8-way image classification set "split" from GitHub (DidierFlamm/My-Projects); label vocabulary: basophil, eosinophil, erythroblast, lymphoblast, lymphocyte, monocyte, neutrophil, platelet.

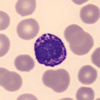
Label: basophil

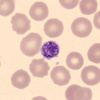
Label: platelet

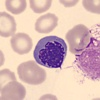
Label: erythroblast

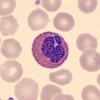
Label: eosinophil

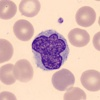
Label: monocyte

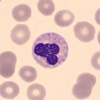
Label: neutrophil
